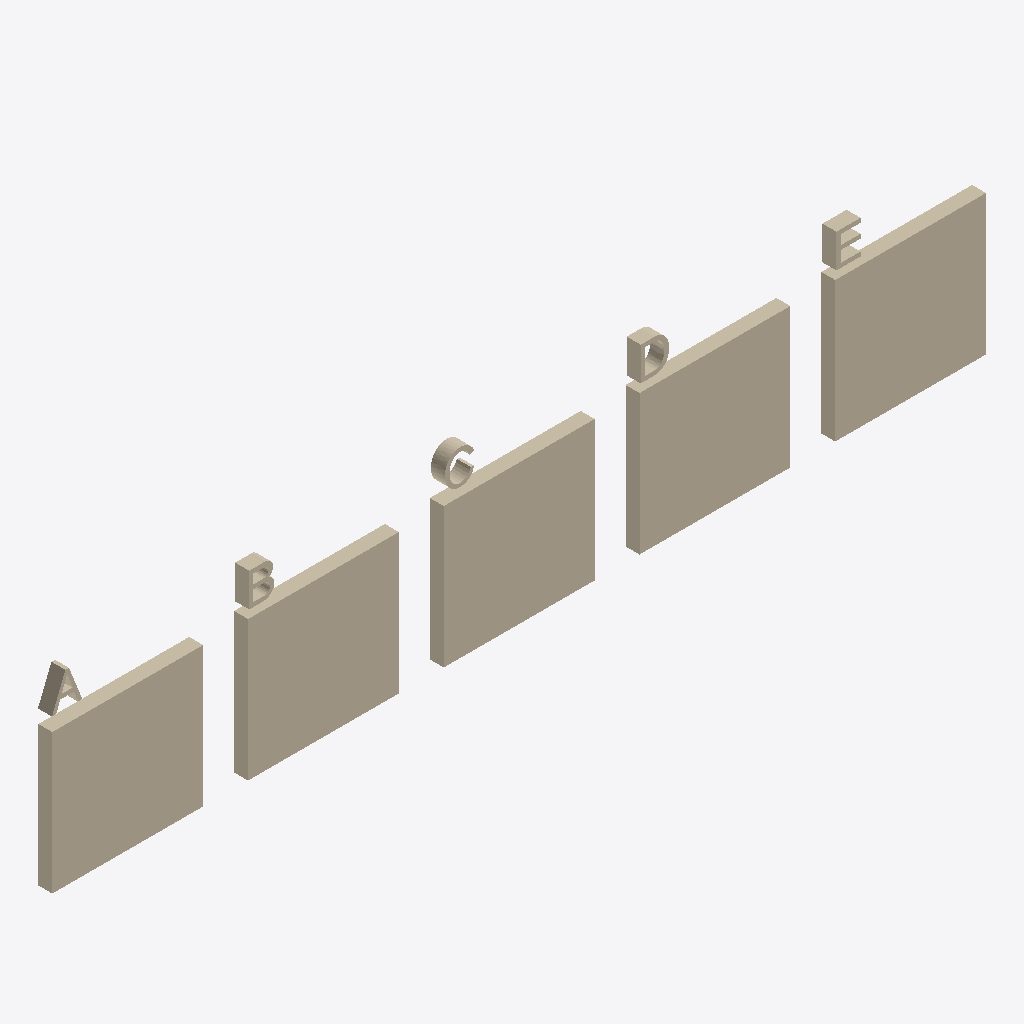
Isometric view of an IFC building model (IFC-SPF (STEP), schema IFC2X3, length unit metre), seen from the south-west, elements coloured by IFC class: 5 walls (beige).
Extent 16.7 m × 0.2 m × 3.3 m (x, y, z). Storeys (1): Ebene 0 at 0.00 m. Elements (5): 5 IfcWall.

HEADER;
FILE_DESCRIPTION(('ViewDefinition [CoordinationView_V2.0]'),'2;1');
FILE_NAME('Projektnummer','2018-07-25T12:17:25',(''),(''),'The EXPRESS Data Manager Version 5.02.0100.07 : ','20160225_1515(x64) - Exporter 17.0.416.0 - Alter','');
FILE_SCHEMA(('IFC2X3'));
ENDSEC;
DATA;
#100=IFCPROJECT('1A$AmE5Un1cAA58yYYc8i4',#41,'Projektnummer',$,$,'Projektname','Projektstatus',(#92),#87);
#3966=IFCSITE('1A$AmE5Un1cAA58yYYc8i6',#41,'Default',$,'',#3965,$,$,.ELEMENT.,(52,30,59,765625),(13,23,59,998626),0.0,$,$);
#110=IFCBUILDING('1A$AmE5Un1cAA58yYYc8i5',#41,'',$,$,#32,$,'',.ELEMENT.,$,$,#106);
#125=IFCBUILDINGSTOREY('1A$AmE5Un1cAA58yXTPnGs',#41,'Ebene 0',$,$,#124,$,'Ebene 0',.ELEMENT.,0.0);
#1535=IFCWALL('3IW47_8xL9Ihy5hp0HjDd_',#41,'Wall B1:Wall B:394077',$,'Wall B1:Wall B:394075',#390,#1533,'394077');
#3954=IFCWALL('3IW47_8xL9Ihy5hp0HjDwn',#41,'Wall B4:Wall B:394258',$,'Wall B4:Wall B:394256',#3775,#3952,'394258');
#3762=IFCWALL('3IW47_8xL9Ihy5hp0HjDb8',#41,'Wall B3:Wall B:394219',$,'Wall B3:Wall B:394217',#2653,#3760,'394219');
#2640=IFCWALL('3IW47_8xL9Ihy5hp0HjDaT',#41,'Wall B2:Wall B:394174',$,'Wall B2:Wall B:394172',#1548,#2638,'394174');
#348=IFCWALL('3IW47_8xL9Ihy5hp0Hjo9m',#41,'Wall B:Wall B:391379',$,'Wall B:Wall B:391377',#142,#344,'391379');
ENDSEC;
